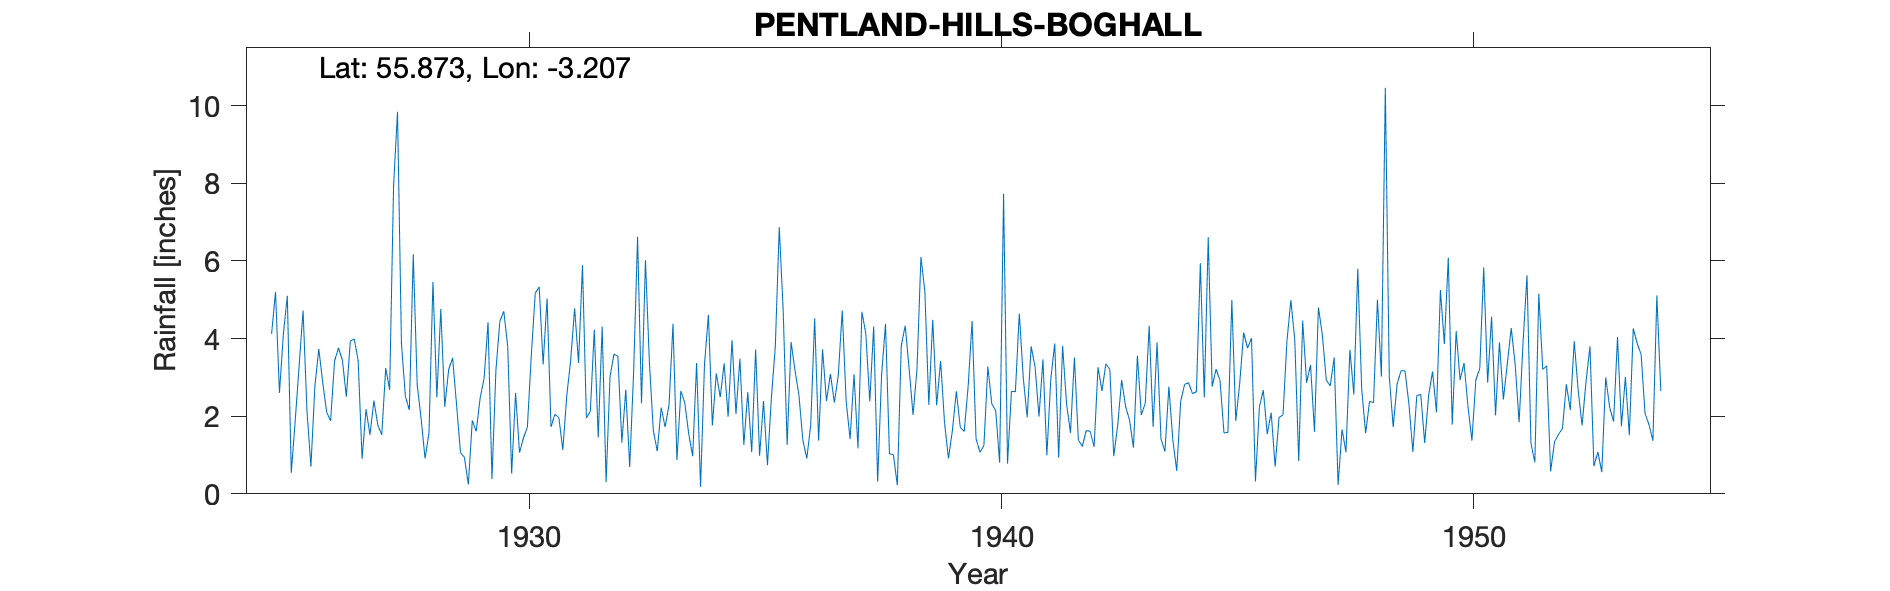

The data file committed next to this chart (first rows):
PENTLAND HILLS (BOGHALL), , , , , , , , , , , , , , , , , , , , , , , 
Grid ref, NT246651, Long, -3.207, Lat, 55.87, Elevation, 639, ft, , , , , , , , , , , , , , , 
Station no, 5129, , , , , , , , , , , , , , , , , , , , , , 
, 1920, 1921, 1922, 1923, 1924, 1925, 1926, 1927, 1928, 1929, 1930, 1931, 1932, 1933, 1934, 1935, 1936, 1937, 1938, 1939, 1940, 1941, 1942
January, , , , , , 4.12, 3.73, 2.18, 6.17, 1.06, 3.8, 2.05, 4.31, 3.39, 3.37, 1.26, 3.91, 3.05, 4.38, 4.48, 1.07, 1.97, 3.51
February, , , , , , 5.2, 2.86, 1.52, 2.81, 0.94, 0.52, 1.96, 0.3, 1.63, 0.18, 2.62, 3.18, 4.72, 1.03, 2.28, 1.24, 3.8, 1.39
March, , , , , , 2.6, 2.1, 2.4, 1.93, 0.24, 2.6, 1.13, 3.02, 1.1, 3.33, 1.07, 2.54, 2.38, 1.01, 3.42, 3.28, 3.27, 1.22
April, , , , , , 4.12, 1.88, 1.77, 0.91, 1.89, 1.06, 2.52, 3.6, 2.22, 4.61, 3.72, 1.38, 1.41, 0.22, 1.83, 2.32, 1.99, 1.63
May, , , , , , 5.1, 3.42, 1.52, 1.57, 1.61, 1.44, 3.44, 3.54, 1.72, 1.76, 0.98, 0.91, 3.08, 3.81, 0.91, 2.14, 3.46, 1.61
June, , , , , , 0.54, 3.76, 3.24, 5.46, 2.47, 1.72, 4.78, 1.32, 2.3, 3.1, 2.39, 1.78, 1.17, 4.33, 1.64, 0.8, 0.99, 1.21
July, , , , , , 1.88, 3.44, 2.68, 2.48, 2.97, 3.57, 3.37, 2.68, 4.38, 2.49, 0.74, 4.52, 4.69, 3.22, 2.64, 7.73, 2.96, 3.26
August, , , , , , 3.29, 2.5, 7.94, 4.76, 4.42, 5.17, 5.89, 0.69, 0.87, 3.36, 2.48, 1.37, 4.12, 2.03, 1.71, 0.78, 3.87, 2.65
September, , , , , , 4.72, 3.93, 9.84, 2.24, 0.38, 5.33, 1.95, 3.15, 2.65, 1.99, 3.8, 3.72, 2.38, 3.22, 1.61, 2.64, 0.93, 3.35
October, , , , , , 2.12, 3.99, 3.87, 3.2, 3.18, 3.33, 2.13, 6.62, 2.34, 3.96, 6.87, 2.39, 4.31, 6.1, 2.77, 2.63, 3.81, 3.2
November, , , , , , 0.7, 3.43, 2.51, 3.5, 4.44, 5.03, 4.23, 2.33, 1.54, 2.06, 4.72, 3.09, 0.31, 5.21, 4.45, 4.64, 2.32, 0.97
December, , , , , , 2.77, 0.9, 2.16, 2.3, 4.7, 1.72, 1.45, 6.02, 0.97, 3.48, 1.26, 2.35, 3.06, 2.29, 1.42, 2.99, 1.57, 1.77
Total, , , , , , 37.16, 35.94, 41.63, 37.33, 28.3, 35.29, 34.9, 37.58, 25.11, 33.69, 31.91, 31.14, 34.68, 36.85, 29.16, 32.26, 30.94, 25.77
